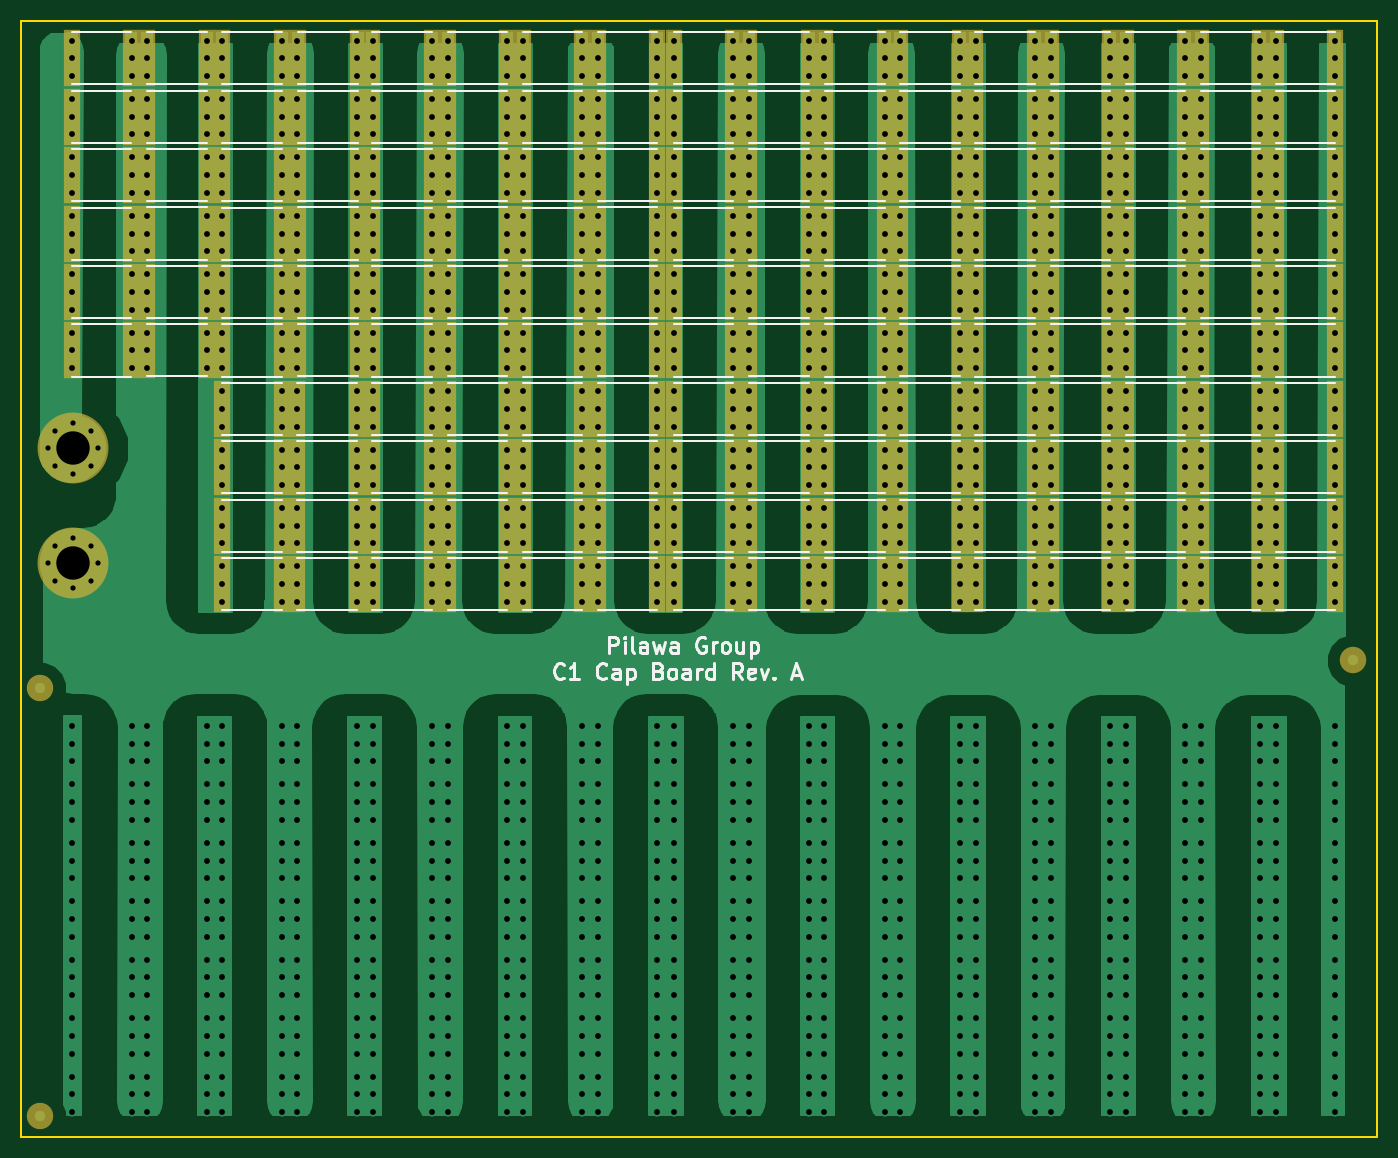
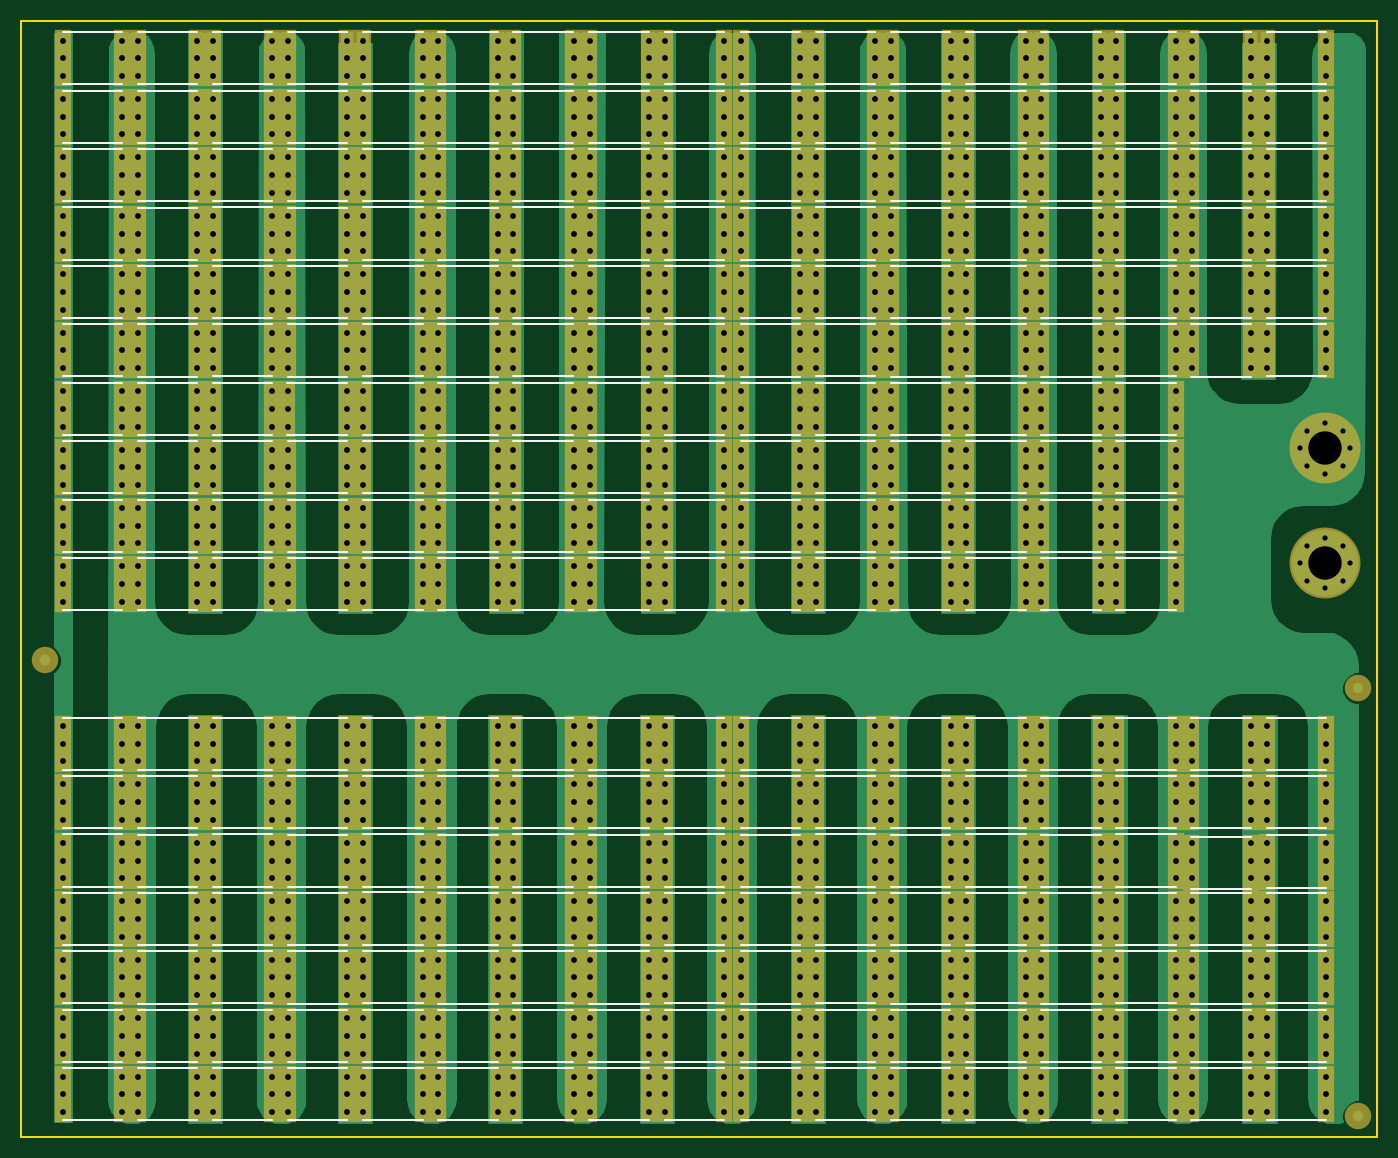
Circuit board: 8 layer files. Board 130.0 x 107.0 mm.
- bottom_copper: SSB Cap Board C1 - Rev2-B.Cu.gbr (121815 bytes)
- bottom_mask: SSB Cap Board C1 - Rev2-B.Mask.gbr (23040 bytes)
- bottom_silk: SSB Cap Board C1 - Rev2-B.SilkS.gbr (32051 bytes)
- outline: SSB Cap Board C1 - Rev2-Edge.Cuts.gbr (655 bytes)
- top_copper: SSB Cap Board C1 - Rev2-F.Cu.gbr (102447 bytes)
- top_mask: SSB Cap Board C1 - Rev2-F.Mask.gbr (13859 bytes)
- top_silk: SSB Cap Board C1 - Rev2-F.SilkS.gbr (25704 bytes)
- drill: SSB Cap Board C1 - Rev2.drl (26287 bytes)

=== bottom_copper: SSB Cap Board C1 - Rev2-B.Cu.gbr (121815 bytes, source omitted) ===
=== bottom_mask: SSB Cap Board C1 - Rev2-B.Mask.gbr (23040 bytes, source omitted) ===
=== bottom_silk: SSB Cap Board C1 - Rev2-B.SilkS.gbr (32051 bytes, source omitted) ===
=== outline: SSB Cap Board C1 - Rev2-Edge.Cuts.gbr ===
G04 #@! TF.GenerationSoftware,KiCad,Pcbnew,(5.0.0)*
G04 #@! TF.CreationDate,2019-06-02T07:24:35-07:00*
G04 #@! TF.ProjectId,SSB Cap Board C1 - Rev2,5353422043617020426F617264204331,rev?*
G04 #@! TF.SameCoordinates,Original*
G04 #@! TF.FileFunction,Profile,NP*
%FSLAX46Y46*%
G04 Gerber Fmt 4.6, Leading zero omitted, Abs format (unit mm)*
G04 Created by KiCad (PCBNEW (5.0.0)) date 06/02/19 07:24:35*
%MOMM*%
%LPD*%
G01*
G04 APERTURE LIST*
%ADD10C,0.200000*%
G04 APERTURE END LIST*
D10*
X-65000000Y0D02*
X65000000Y0D01*
X65000000Y0D02*
X65000000Y107000000D01*
X-65000000Y107000000D02*
X65000000Y107000000D01*
X-65000000Y0D02*
X-65000000Y107000000D01*
M02*

=== top_copper: SSB Cap Board C1 - Rev2-F.Cu.gbr (102447 bytes, source omitted) ===
=== top_mask: SSB Cap Board C1 - Rev2-F.Mask.gbr (13859 bytes, source omitted) ===
=== top_silk: SSB Cap Board C1 - Rev2-F.SilkS.gbr (25704 bytes, source omitted) ===
=== drill: SSB Cap Board C1 - Rev2.drl (26287 bytes, source omitted) ===
